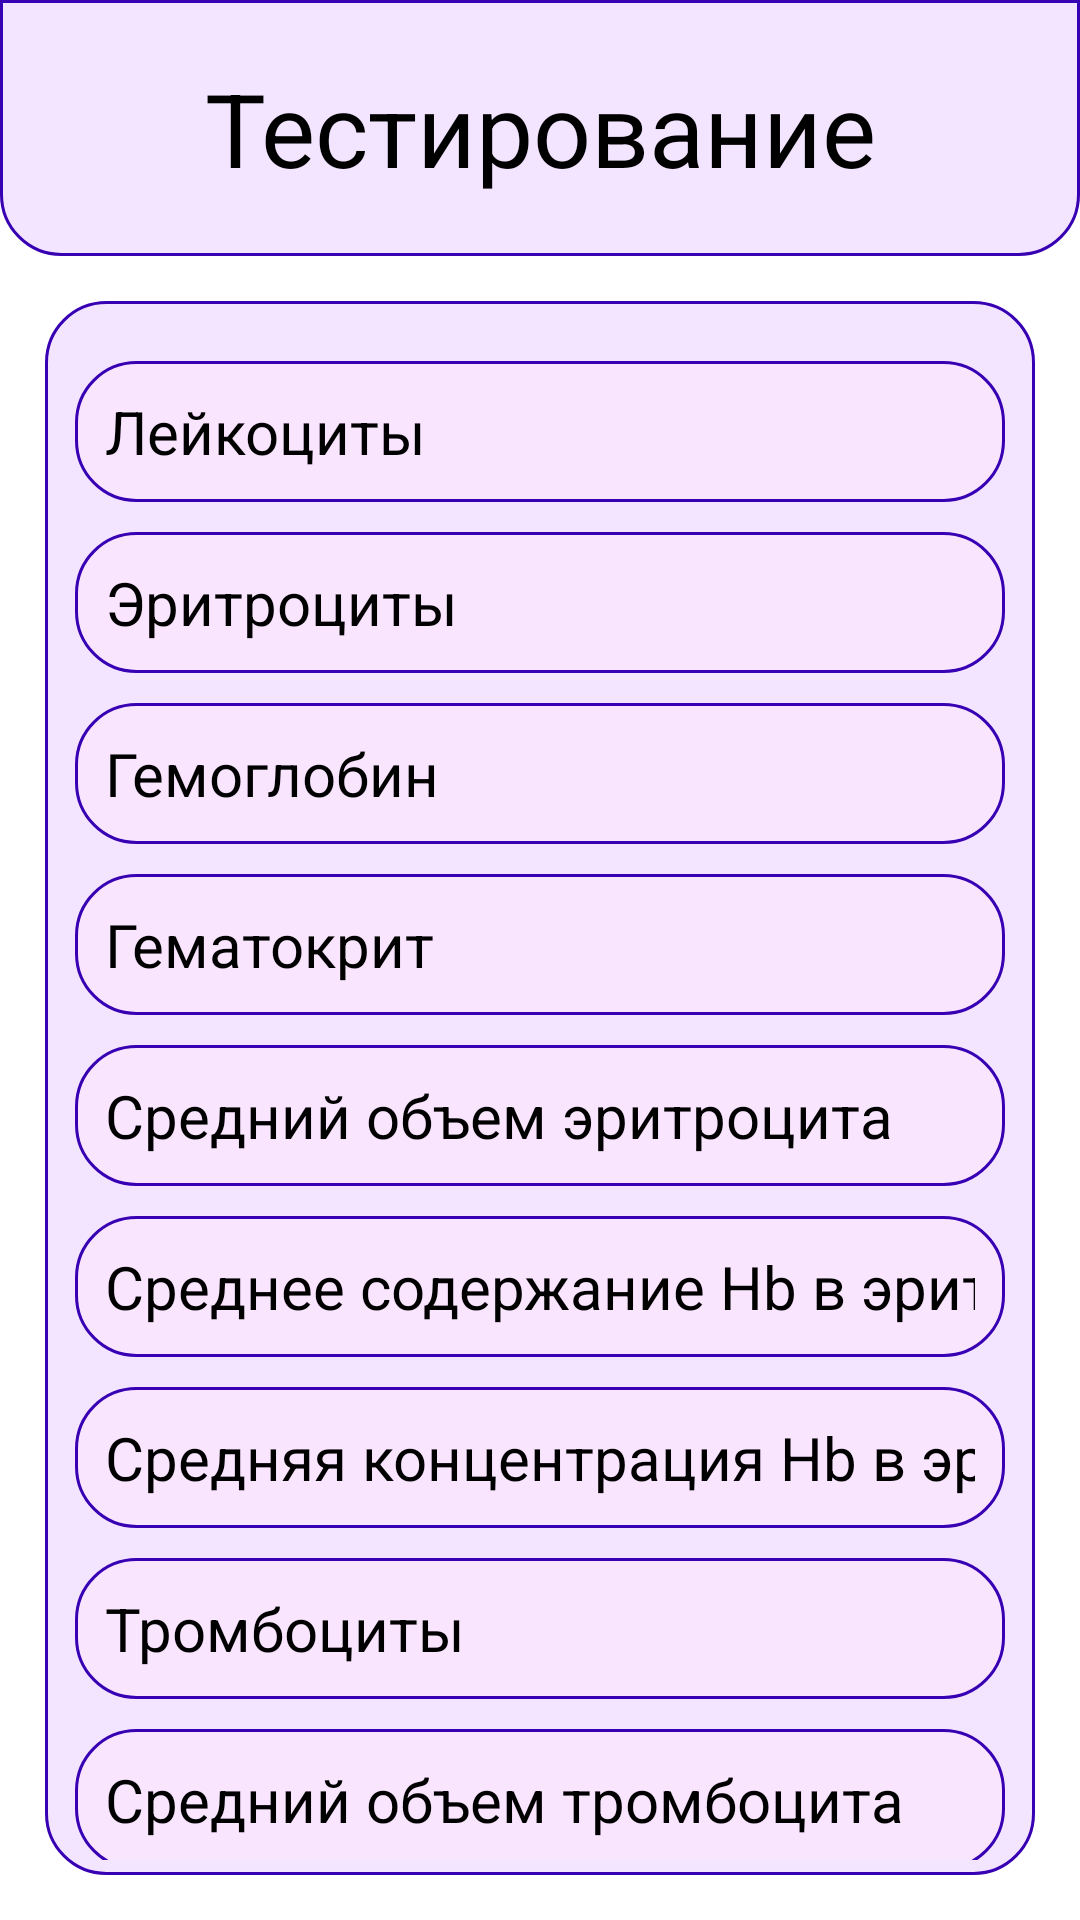

The Android layout XML behind this screen, and the referenced resources:
<!-- AndroidManifest.xml: application theme Theme.Diplom -->
<!-- res/layout/activity_testing.xml -->
<?xml version="1.0" encoding="utf-8"?>
<androidx.constraintlayout.widget.ConstraintLayout xmlns:android="http://schemas.android.com/apk/res/android"
    xmlns:app="http://schemas.android.com/apk/res-auto"
    xmlns:tools="http://schemas.android.com/tools"
    android:layout_width="match_parent"
    android:layout_height="match_parent"
    tools:context=".MainActivity">

    <LinearLayout
        android:layout_width="match_parent"
        android:layout_height="match_parent"
        android:orientation="vertical">

        <TextView
            android:id="@+id/textView"
            android:layout_width="match_parent"
            android:layout_height="wrap_content"
            android:text="@string/testing"
            android:textAlignment="center"
            android:background="@drawable/rounded_head"
            android:padding="20dp"
            android:textSize="34dp" />

        <LinearLayout
            android:layout_width="match_parent"
            android:layout_height="match_parent"
            android:layout_margin="15dp"
            android:padding="5dp"
            android:background="@drawable/rounded_body"
            android:orientation="vertical">

            <ScrollView
                android:layout_width="match_parent"
                android:layout_height="match_parent" >

                <LinearLayout
                    android:layout_width="match_parent"
                    android:layout_height="wrap_content"
                    android:paddingTop="10dp"
                    android:paddingBottom="15dp"
                    android:orientation="vertical"
                    android:scrollbarThumbVertical="@drawable/custom_scrollbar">

                    <EditText
                        android:id="@+id/editLeik"
                        android:layout_width="match_parent"
                        android:layout_height="wrap_content"
                        android:ems="10"
                        android:inputType="numberDecimal"
                        android:layout_margin="5dp"
                        android:background="@drawable/rounded_text"
                        android:padding="10dp"
                        android:textSize="20sp"
                        android:hint="@string/leik" />

                    <EditText
                        android:id="@+id/editErit"
                        android:layout_width="match_parent"
                        android:layout_height="wrap_content"
                        android:ems="10"
                        android:inputType="numberDecimal"
                        android:layout_margin="5dp"
                        android:background="@drawable/rounded_text"
                        android:padding="10dp"
                        android:textSize="20sp"
                        android:hint="@string/erit" />

                    <EditText
                        android:id="@+id/editGemo"
                        android:layout_width="match_parent"
                        android:layout_height="wrap_content"
                        android:ems="10"
                        android:inputType="numberDecimal"
                        android:layout_margin="5dp"
                        android:background="@drawable/rounded_text"
                        android:padding="10dp"
                        android:textSize="20sp"
                        android:hint="@string/gemo" />

                    <EditText
                        android:id="@+id/editGemat"
                        android:layout_width="match_parent"
                        android:layout_height="wrap_content"
                        android:ems="10"
                        android:inputType="numberDecimal"
                        android:layout_margin="5dp"
                        android:background="@drawable/rounded_text"
                        android:padding="10dp"
                        android:textSize="20sp"
                        android:hint="@string/gemat" />

                    <EditText
                        android:id="@+id/editSOE"
                        android:layout_width="match_parent"
                        android:layout_height="wrap_content"
                        android:ems="10"
                        android:inputType="numberDecimal"
                        android:layout_margin="5dp"
                        android:background="@drawable/rounded_text"
                        android:padding="10dp"
                        android:textSize="20sp"
                        android:hint="@string/SOE" />

                    <EditText
                        android:id="@+id/editSSH"
                        android:layout_width="match_parent"
                        android:layout_height="wrap_content"
                        android:ems="10"
                        android:inputType="numberDecimal"
                        android:layout_margin="5dp"
                        android:background="@drawable/rounded_text"
                        android:padding="10dp"
                        android:textSize="20sp"
                        android:hint="@string/SSH" />

                    <EditText
                        android:id="@+id/editSKH"
                        android:layout_width="match_parent"
                        android:layout_height="wrap_content"
                        android:ems="10"
                        android:inputType="numberDecimal"
                        android:layout_margin="5dp"
                        android:background="@drawable/rounded_text"
                        android:padding="10dp"
                        android:textSize="20sp"
                        android:hint="@string/SKH" />

                    <EditText
                        android:id="@+id/editTrombocit"
                        android:layout_width="match_parent"
                        android:layout_height="wrap_content"
                        android:ems="10"
                        android:inputType="numberDecimal"
                        android:layout_margin="5dp"
                        android:background="@drawable/rounded_text"
                        android:padding="10dp"
                        android:textSize="20sp"
                        android:hint="@string/trombocit" />

                    <EditText
                        android:id="@+id/editSOT"
                        android:layout_width="match_parent"
                        android:layout_height="wrap_content"
                        android:ems="10"
                        android:inputType="numberDecimal"
                        android:layout_margin="5dp"
                        android:background="@drawable/rounded_text"
                        android:padding="10dp"
                        android:textSize="20sp"
                        android:hint="@string/SOT" />

                    <EditText
                        android:id="@+id/editTrombokrit"
                        android:layout_width="match_parent"
                        android:layout_height="wrap_content"
                        android:ems="10"
                        android:inputType="numberDecimal"
                        android:layout_margin="5dp"
                        android:background="@drawable/rounded_text"
                        android:padding="10dp"
                        android:textSize="20sp"
                        android:hint="@string/trombokrit" />

                    <EditText
                        android:id="@+id/editIRT"
                        android:layout_width="match_parent"
                        android:layout_height="wrap_content"
                        android:ems="10"
                        android:inputType="numberDecimal"
                        android:layout_margin="5dp"
                        android:background="@drawable/rounded_text"
                        android:padding="10dp"
                        android:textSize="20sp"
                        android:hint="@string/IRT" />

                    <LinearLayout
                        android:layout_width="match_parent"
                        android:layout_height="match_parent"
                        android:orientation="horizontal">

                        <Button
                            android:id="@+id/button"
                            android:layout_width="match_parent"
                            android:layout_height="match_parent"
                            android:layout_margin="5dp"
                            android:layout_weight="1"
                            android:background="@drawable/rounded_two_corners"
                            android:onClick="goBack"
                            android:text="@string/back"
                            android:textSize="18sp" />

                        <Button
                            android:id="@+id/saveDB"
                            android:layout_width="match_parent"
                            android:layout_height="match_parent"
                            android:layout_weight="1"
                            android:background="@drawable/rounded_two_corners"
                            android:layout_margin="5dp"
                            android:textSize="18sp"
                            android:text="@string/check" />
                    </LinearLayout>

                </LinearLayout>
            </ScrollView>
        </LinearLayout>
    </LinearLayout>
</androidx.constraintlayout.widget.ConstraintLayout>
<!-- resources referenced by this layout -->
<resources>
  <!-- drawable custom_scrollbar (drawable) -->
  <shape xmlns:android="http://schemas.android.com/apk/res/android">
      <solid android:color="#888888" />
      <corners android:radius="4dp" />
      <size android:width="8dp" />
  </shape>
  <!-- drawable rounded_body (drawable) -->
  <?xml version="1.0" encoding="utf-8"?>
  <shape xmlns:android="http://schemas.android.com/apk/res/android"
      android:shape="rectangle">
  
      
      <corners
          android:topLeftRadius="20dp"
          android:topRightRadius="20dp"
          android:bottomLeftRadius="20dp"
          android:bottomRightRadius="20dp"/>
  
      
      <solid android:color="@color/FF"/>
  
      
      <stroke
          android:width="1dp"
          android:color="#3700B3"/>
  </shape>
  <!-- drawable rounded_head (drawable) -->
  <?xml version="1.0" encoding="utf-8"?>
  <shape xmlns:android="http://schemas.android.com/apk/res/android"
      android:shape="rectangle">
  
      
      <corners
          android:topLeftRadius="0dp"
          android:topRightRadius="0dp"
          android:bottomLeftRadius="20dp"
          android:bottomRightRadius="20dp"/>
  
      
      <solid android:color="@color/FF"/>
  
      
      <stroke
          android:width="1dp"
          android:color="#3700B3"/>
  </shape>
  <!-- drawable rounded_text (drawable) -->
  <?xml version="1.0" encoding="utf-8"?>
  <shape xmlns:android="http://schemas.android.com/apk/res/android"
      android:shape="rectangle">
  
      
      <corners
          android:topLeftRadius="20dp"
          android:topRightRadius="20dp"
          android:bottomLeftRadius="20dp"
          android:bottomRightRadius="20dp"/>
  
      
      <solid android:color="@color/FFE"/>
  
      
      <stroke
          android:width="1dp"
          android:color="#3700B3"/>
  </shape>
  <!-- drawable rounded_two_corners (drawable) -->
  <?xml version="1.0" encoding="utf-8"?>
  <shape xmlns:android="http://schemas.android.com/apk/res/android"
      android:shape="rectangle">
  
      
      <corners
          android:topLeftRadius="20dp"
          android:topRightRadius="0dp"
          android:bottomLeftRadius="0dp"
          android:bottomRightRadius="20dp"/>
  
      
      <solid android:color="@color/EE"/>
  
      
      <stroke
          android:width="1dp"
          android:color="#3700B3"/>
  </shape>
  <string name="IRT">Индекс распред. тромбоцитов</string>
  <string name="SKH">Средняя концентрация Hb в эритроцитах</string>
  <string name="SOE">Средний объем эритроцита</string>
  <string name="SOT">Средний объем тромбоцита</string>
  <string name="SSH">Среднее содержание Hb в эритроците</string>
  <string name="back">На главную</string>
  <string name="check">Проверить</string>
  <string name="erit">Эритроциты</string>
  <string name="gemat">Гематокрит</string>
  <string name="gemo">Гемоглобин</string>
  <string name="leik">Лейкоциты</string>
  <string name="testing">Тестирование</string>
  <string name="trombocit">Тромбоциты</string>
  <string name="trombokrit">Тромбокрит</string>
  <style name="Theme.Diplom" parent="Base.Theme.Diplom">
      
      <item name="android:navigationBarColor">@android:color/transparent</item>
      <item name="android:statusBarColor">@android:color/transparent</item>
      <item name="android:windowLightStatusBar">?attr/isLightTheme</item>
    </style>
  <color name="FF">#F3E5FF</color>
  <color name="FFE">#fae5ff</color>
  <color name="EE">#6200EE</color>
</resources>
